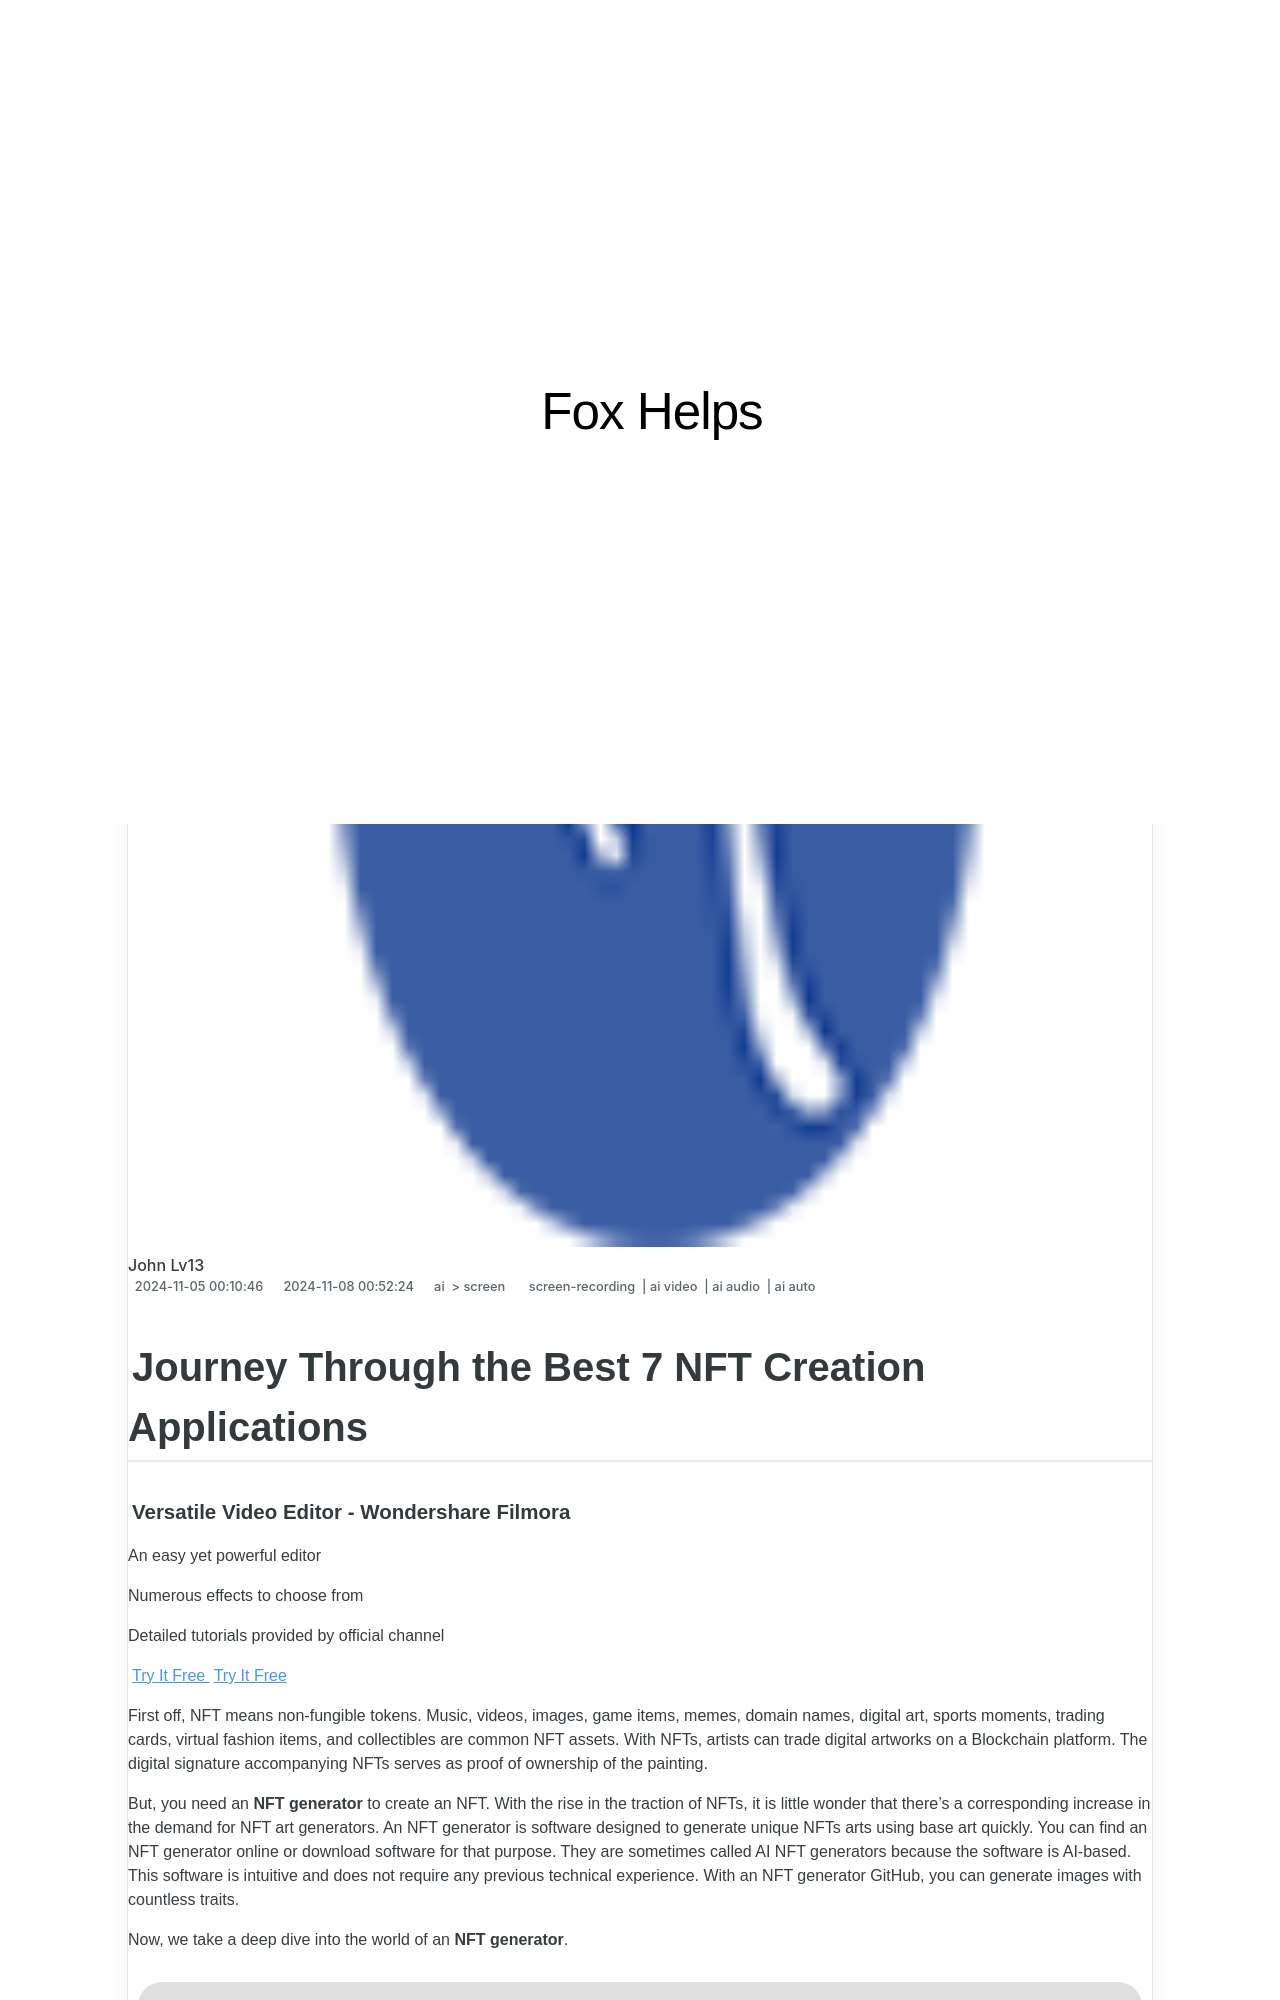

repository: techidaily/site-fox-helps · page: journey-through-the-best-7-nft-creation-applications/index.html · generator: jekyll

---
title: "Journey Through the Best 7 NFT Creation Applications"
date: 2024-11-05T00:10:46.291Z
updated: 2024-11-08T00:52:24.510Z
tags: 
  - screen-recording
  - ai video
  - ai audio
  - ai auto
categories: 
  - ai
  - screen
description: "This Article Describes Journey Through the Best 7 NFT Creation Applications"
excerpt: "This Article Describes Journey Through the Best 7 NFT Creation Applications"
keywords: "NFT Art Journey,Top NFT Maker,NFT Design Tools,Best NFT Platforms,NFT Creation AI,NFT App Selection,NFT Crafting Software"
thumbnail: https://thmb.techidaily.com/667c07bdb92da3d0cfc85ccd305dbbf14b3797ec47ad22d2523d6d2404f16cd1.jpg
---

## Journey Through the Best 7 NFT Creation Applications

##### Versatile Video Editor - Wondershare Filmora

An easy yet powerful editor

Numerous effects to choose from

Detailed tutorials provided by official channel

[Try It Free](https://tools.techidaily.com/wondershare/filmora/download/) [Try It Free](https://tools.techidaily.com/wondershare/filmora/download/)

First off, NFT means non-fungible tokens. Music, videos, images, game items, memes, domain names, digital art, sports moments, trading cards, virtual fashion items, and collectibles are common NFT assets. With NFTs, artists can trade digital artworks on a Blockchain platform. The digital signature accompanying NFTs serves as proof of ownership of the painting.

But, you need an **NFT generator** to create an NFT. With the rise in the traction of NFTs, it is little wonder that there's a corresponding increase in the demand for NFT art generators. An NFT generator is software designed to generate unique NFTs arts using base art quickly. You can find an NFT generator online or download software for that purpose. They are sometimes called AI NFT generators because the software is AI-based. This software is intuitive and does not require any previous technical experience. With an NFT generator GitHub, you can generate images with countless traits.

Now, we take a deep dive into the world of an **NFT generator**.

![Best NFT Generators](https://images.wondershare.com/filmora/article-images/2021/best-nft-generators.jpg)

Source: dreamstime.com
